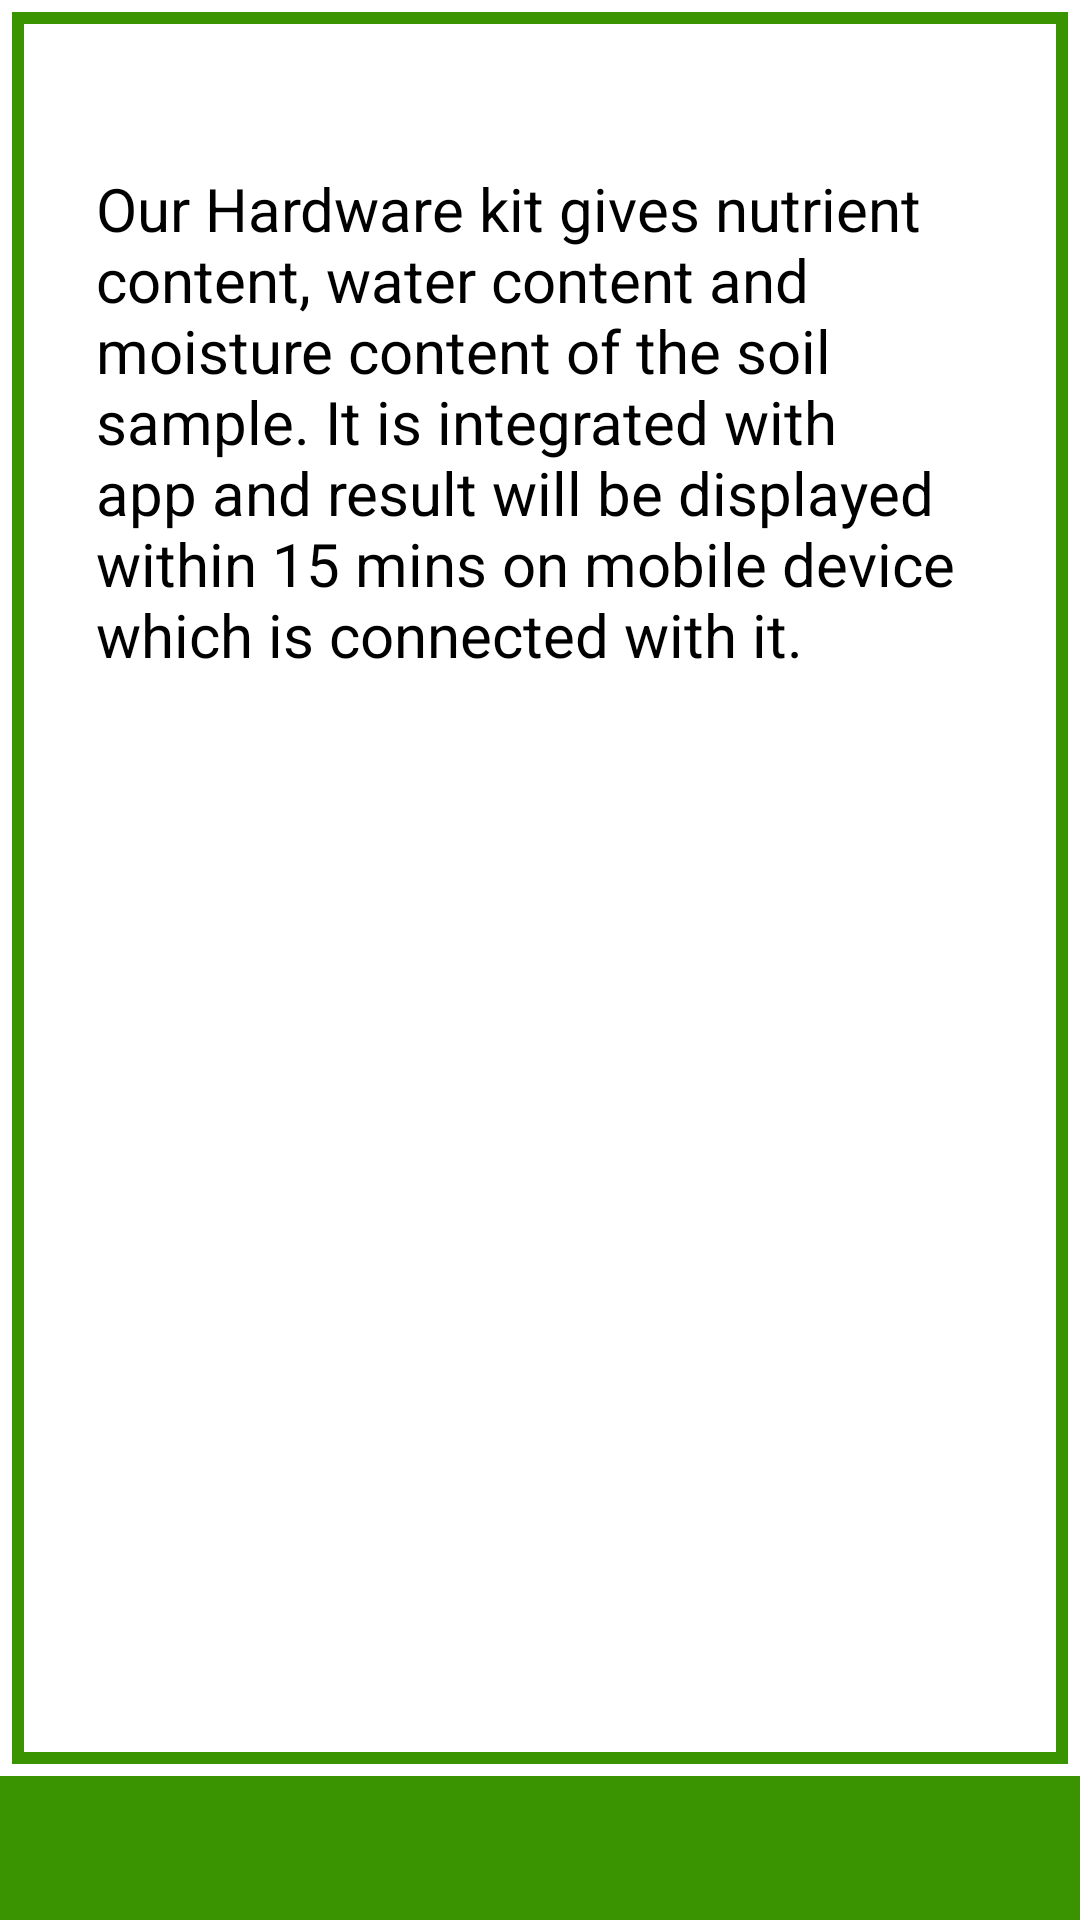

Reconstruct the res/layout file that produces this screen, plus the resources it refers to.
<!-- AndroidManifest.xml: application theme AppTheme -->
<!-- res/layout/activity_test_soil_farmer.xml -->
<?xml version="1.0" encoding="utf-8"?>
<LinearLayout
    xmlns:android="http://schemas.android.com/apk/res/android"
    xmlns:app="http://schemas.android.com/apk/res-auto"
    xmlns:tools="http://schemas.android.com/tools"
    android:layout_width="match_parent"
    android:layout_height="match_parent"
    android:background="@drawable/gradient1"
    android:orientation="vertical"
    android:weightSum="10"
    tools:context=".TestSoilFarmerActivity">


    <LinearLayout
        android:layout_width="match_parent"
        android:layout_height="match_parent"
        android:orientation="vertical"
        android:layout_marginBottom="48dp"
        android:background="#ffff">

        <LinearLayout
            android:layout_width="match_parent"
            android:layout_height="match_parent"
            android:background="@drawable/gradient1"
            android:layout_margin="4dp"
            android:padding="4dp"
            >

            <LinearLayout
                android:layout_width="match_parent"
                android:layout_height="match_parent"
                android:background="#ffff"

                >
                <LinearLayout
                    android:layout_width="match_parent"
                    android:layout_height="match_parent"
                    android:layout_marginTop="32dp"
                    android:layout_marginBottom="32dp"

                    >

                    <ScrollView
                        android:layout_width="match_parent"
                        android:layout_height="match_parent">

                        <LinearLayout
                            android:layout_width="match_parent"
                            android:layout_height="match_parent"
                            android:orientation="vertical"

                            >

                            <LinearLayout
                                android:layout_width="match_parent"
                                android:layout_height="match_parent"
                                android:orientation="vertical"
                                >

                                <ImageView
                                    android:layout_width="match_parent"
                                    android:layout_height="match_parent"
                                    android:src="@drawable/h1"
                                    android:layout_gravity="center_horizontal|center_vertical"/>


                                <TextView
                                    android:id="@+id/idTextViewNameProfileFarmer"
                                    android:layout_width="match_parent"
                                    android:layout_height="match_parent"
                                    android:text="Our Hardware kit gives nutrient content, water content and moisture content of the soil sample. It is integrated with app and result will be displayed within 15 mins on mobile device which is connected with it."
                                    android:textSize="20sp"
                                    android:textColor="#000000"
                                    android:layout_marginLeft="24dp"
                                    android:layout_marginRight="24dp"
                                    android:layout_marginTop="16dp"
                                    android:layout_marginBottom="16dp"

                                    />


                            </LinearLayout>




                        </LinearLayout>

                    </ScrollView>

                </LinearLayout>

            </LinearLayout>


        </LinearLayout>

    </LinearLayout>

</LinearLayout>

    
<!-- resources referenced by this layout -->
<resources>
  <!-- drawable gradient1 (drawable) -->
  <?xml version="1.0" encoding="utf-8"?>
  <shape xmlns:android="http://schemas.android.com/apk/res/android"
      android:shape="rectangle">
      <gradient
          android:startColor="#3a9301"
          android:centerColor="#3a9301"
          android:endColor="#3a9301"
          android:angle="135"/>
      <corners
          android:radius="0dp"/>
  </shape>
  
  
  
  
  
  
  <style name="AppTheme" parent="Theme.AppCompat.Light.DarkActionBar">
  
  
  
      
          <item name="colorPrimary">@color/colorPrimary</item>
          <item name="colorPrimaryDark">@color/colorPrimaryDark</item>
          <item name="colorAccent">@color/colorAccent</item>
      </style>
  <color name="colorPrimary">#369023</color>
  <color name="colorPrimaryDark">#2c771d</color>
  <color name="colorAccent">#D81B60</color>
</resources>
